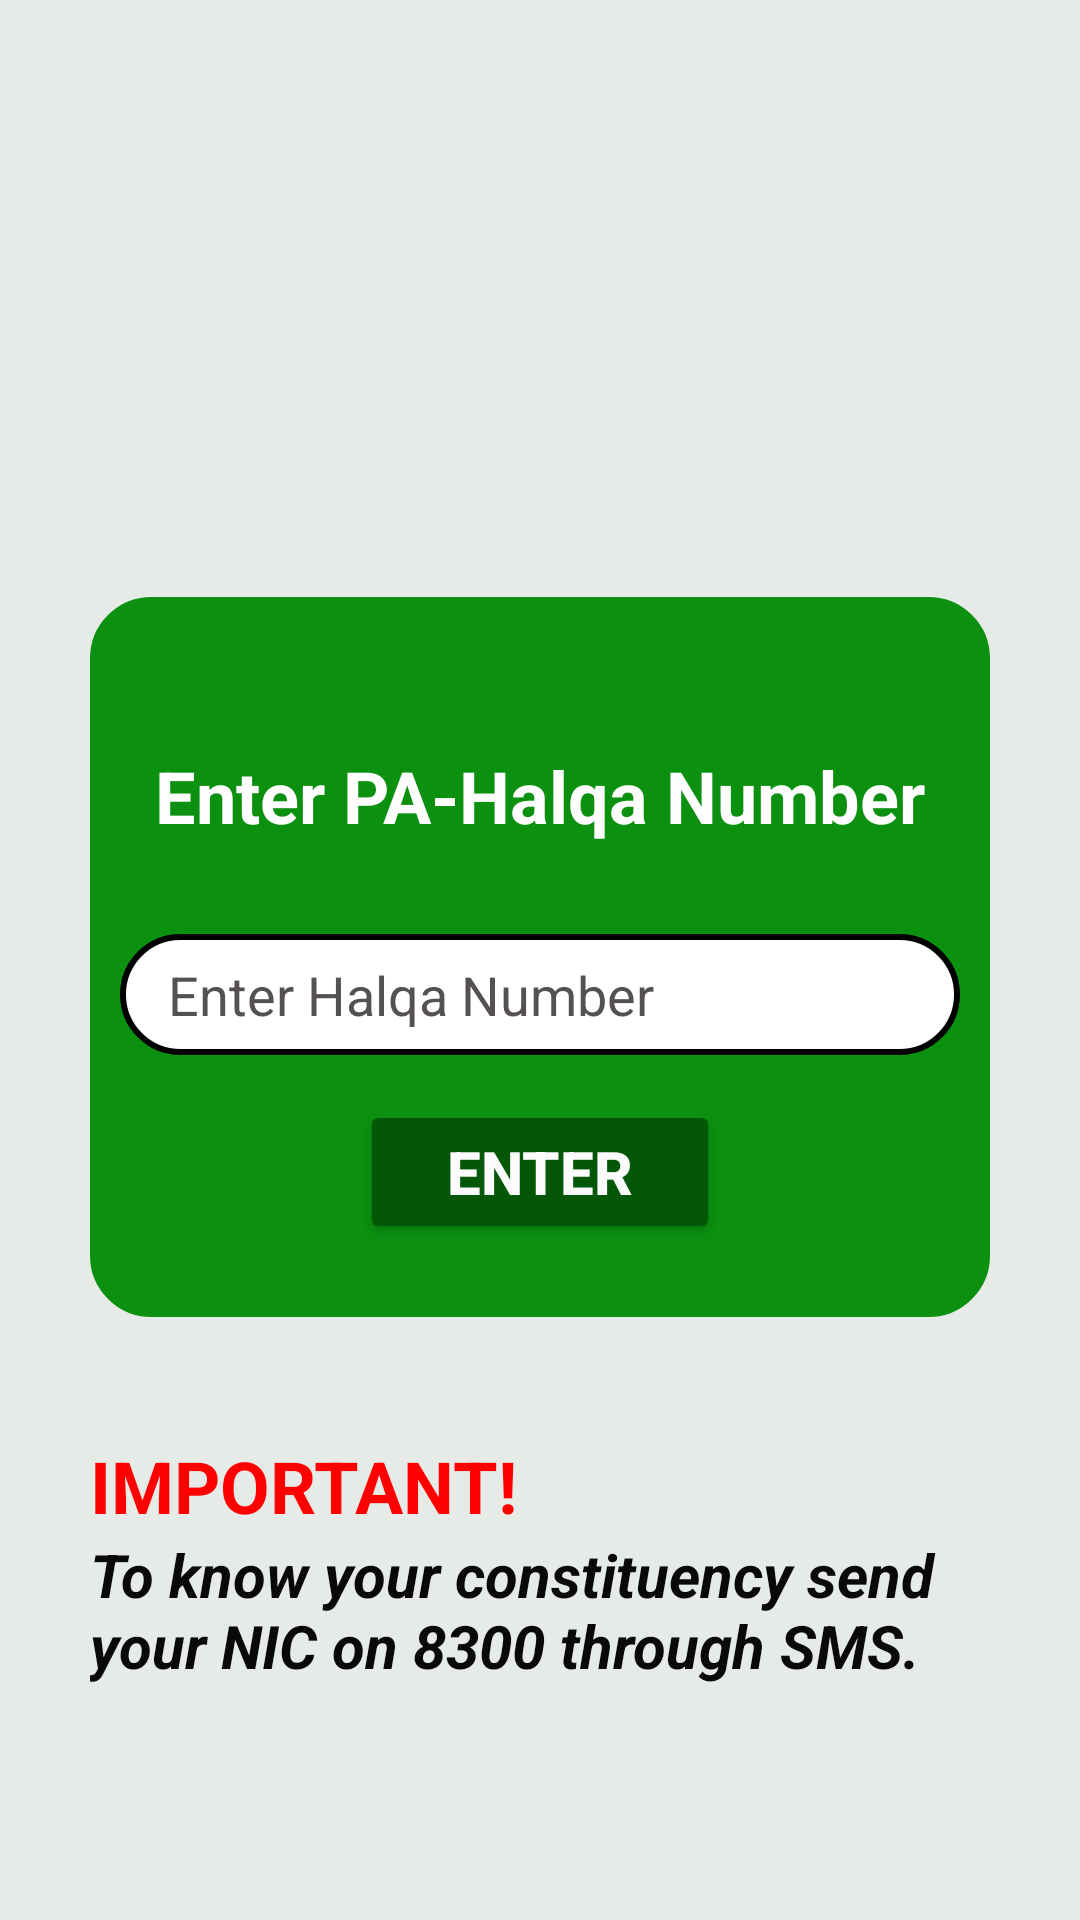

Produce the Android XML layout that renders to this screen, including the resource entries it uses.
<!-- AndroidManifest.xml: application theme Theme.VotingApplication3 -->
<!-- res/layout/pa_halqa_page.xml -->
<?xml version="1.0" encoding="utf-8"?>
<androidx.constraintlayout.widget.ConstraintLayout xmlns:android="http://schemas.android.com/apk/res/android"
    xmlns:app="http://schemas.android.com/apk/res-auto"
    android:layout_width="match_parent"
    android:layout_height="match_parent">

    <LinearLayout
        android:layout_width="match_parent"
        android:layout_height="match_parent"
        android:background="#E7EBE7"
        android:orientation="vertical">

        <ImageView
            android:id="@+id/imageViewPa"
            android:layout_width="match_parent"
            android:layout_height="119dp"
            android:layout_marginTop="50dp"
            app:srcCompat="@drawable/img1" />

        <LinearLayout
            android:layout_width="match_parent"
            android:layout_height="240dp"
            android:layout_marginLeft="30dp"
            android:layout_marginTop="30dp"
            android:layout_marginRight="30dp"
            android:layout_marginBottom="40dp"
            android:background="@drawable/rounded_corners"
            android:backgroundTint="#0B9010"
            android:orientation="vertical">

            <TextView
                android:id="@+id/textView1PaHalqaNo"
                android:layout_width="match_parent"
                android:layout_height="wrap_content"
                android:layout_marginTop="50dp"
                android:text="Enter PA-Halqa Number"
                android:textAlignment="center"
                android:textColor="#FFFEFE"
                android:textSize="24sp"
                android:textStyle="bold" />

            <EditText
                android:id="@+id/editTextPaHalqaNo"
                android:layout_width="match_parent"
                android:layout_height="wrap_content"
                android:layout_marginLeft="10dp"
                android:layout_marginTop="30dp"
                android:layout_marginRight="10dp"
                android:background="@drawable/oval_edittext_background"
                android:ems="10"
                android:hint="Enter Halqa Number"
                android:inputType="text"
                android:textColor="#000000"
                android:textColorHint="#565151" />

            <Button
                android:id="@+id/buttonPaHalqaNo"
                android:layout_width="match_parent"
                android:layout_height="wrap_content"
                android:layout_marginLeft="90dp"
                android:layout_marginTop="15dp"
                android:layout_marginRight="90dp"
                android:backgroundTint="#035707"
                android:onClick="halqaPa"
                android:text="Enter"
                android:textColor="#FBFBFB"
                android:textSize="20sp"
                android:textStyle="bold" />
        </LinearLayout>

        <LinearLayout
            android:layout_width="match_parent"
            android:layout_height="match_parent"
            android:layout_marginLeft="20dp"
            android:layout_marginRight="20dp"
            android:layout_marginBottom="20dp"
            android:background="@drawable/rounded_corners"
            android:backgroundTint="#E7EBE7"
            android:orientation="vertical">

            <TextView
                android:id="@+id/textView6Pa"
                android:layout_width="match_parent"
                android:layout_height="wrap_content"
                android:layout_marginLeft="10dp"
                android:text="IMPORTANT!"
                android:textColor="#FF0000"
                android:textSize="24sp"
                android:textStyle="bold" />

            <TextView
                android:id="@+id/textView7Pa"
                android:layout_width="match_parent"
                android:layout_height="wrap_content"
                android:layout_marginLeft="10dp"
                android:text="To know your constituency send your NIC on 8300 through SMS."
                android:textColor="#090909"
                android:textSize="20sp"
                android:textStyle="bold|italic" />
        </LinearLayout>
    </LinearLayout>
</androidx.constraintlayout.widget.ConstraintLayout>
<!-- resources referenced by this layout -->
<resources>
  <!-- drawable oval_edittext_background (drawable) -->
  <?xml version="1.0" encoding="utf-8"?>
  <shape xmlns:android="http://schemas.android.com/apk/res/android"
      android:shape="rectangle">
  
      
      <solid android:color="#FFFFFF" />
  
      
      <stroke
          android:width="2dp"
          android:color="#000000" />
  
      <corners android:radius="20dp" />
      
      <padding
          android:bottom="8dp"
          android:left="16dp"
          android:right="16dp"
          android:top="8dp" />
  </shape>
  <!-- drawable rounded_corners (drawable) -->
  <?xml version="1.0" encoding="utf-8"?>
  <shape xmlns:android="http://schemas.android.com/apk/res/android"
      android:shape="rectangle">
  
      
      <solid android:color="#94DE98" /> 
  
      
      <corners android:radius="20dp" /> 
  
      
      <stroke
          android:width="1dp"
          android:color="#CCCCCC" />
  </shape>
  <style name="Theme.VotingApplication3" parent="Base.Theme.VotingApplication3" />
  <style name="Base.Theme.VotingApplication3" parent="Theme.AppCompat.Light.NoActionBar">
          
          
      </style>
</resources>
